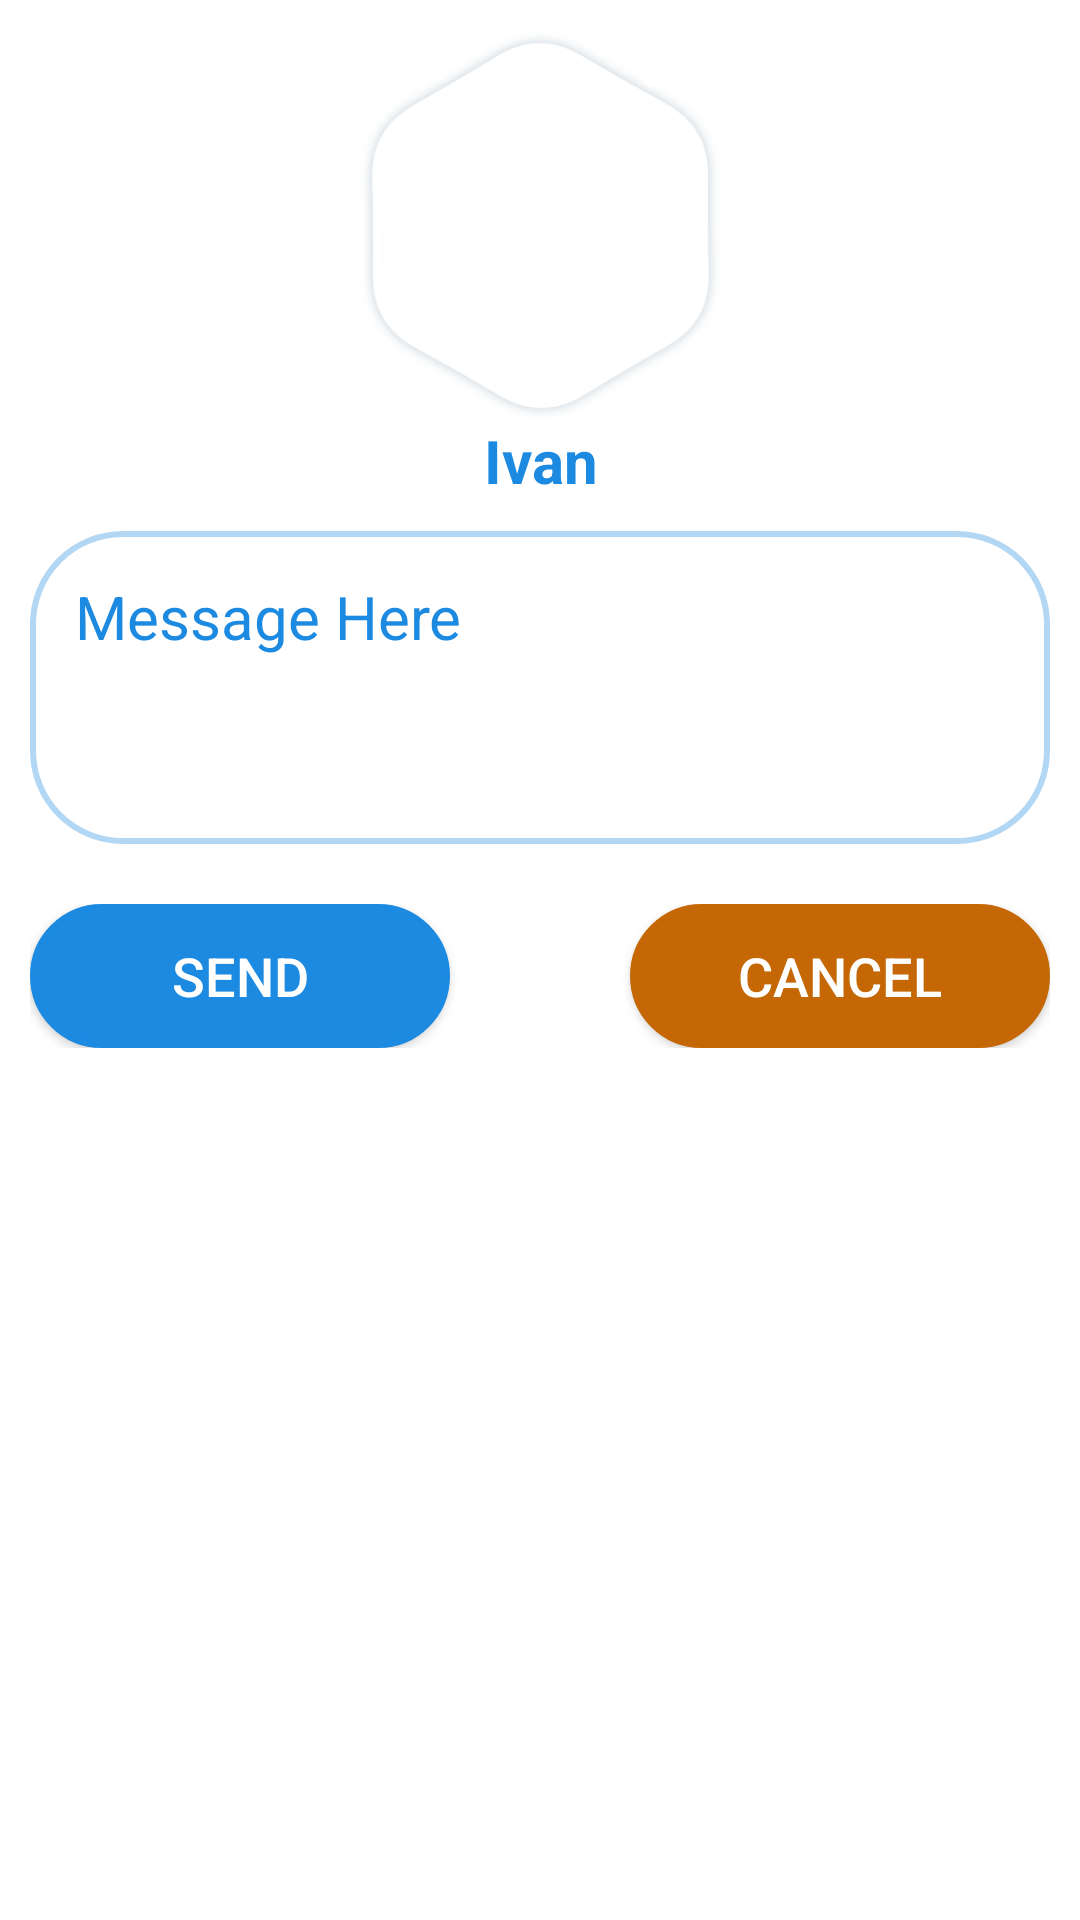

Reconstruct the res/layout file that produces this screen, plus the resources it refers to.
<!-- AndroidManifest.xml: application theme AppTheme -->
<!-- res/layout/match_friend_dialog.xml -->
<?xml version="1.0" encoding="utf-8"?>
<LinearLayout
    xmlns:android="http://schemas.android.com/apk/res/android"
    xmlns:app="http://schemas.android.com/apk/res-auto"
    xmlns:tools="http://schemas.android.com/tools"
    android:layout_width="match_parent"
    android:layout_height="match_parent"
    android:background="@color/white"
    android:orientation="vertical">
    <ScrollView
        android:layout_width="match_parent"
        android:layout_height="match_parent"
        android:fillViewport="true">
        <LinearLayout
            android:layout_width="match_parent"
            android:layout_height="match_parent"
            android:orientation="vertical">
            <FrameLayout
                android:layout_width="130dp"
                android:layout_height="130dp"
                android:layout_marginTop="10dp"
                android:layout_gravity="center">
                <ImageView
                    android:id="@+id/user_img"
                    android:layout_width="match_parent"
                    android:layout_height="match_parent"
                    android:src="@drawable/avatar_user" />
                <ImageView
                    android:layout_width="match_parent"
                    android:layout_height="match_parent"
                    android:src="@drawable/icn_photo_border"/>
            </FrameLayout>
            <TextView
                android:id="@+id/username"
                android:layout_width="match_parent"
                android:layout_height="wrap_content"
                android:textColor="@color/blue"
                android:textSize="20dp"
                android:text="Ivan"
                android:textStyle="bold"
                android:gravity="center"/>
            <LinearLayout
                android:layout_width="match_parent"
                android:layout_height="match_parent"
                android:orientation="vertical"
                android:layout_margin="10dp">
                <LinearLayout
                    android:layout_width="match_parent"
                    android:layout_height="wrap_content"
                    android:background="@drawable/default_round_5"
                    android:orientation="horizontal" >
                    <EditText
                        android:id="@+id/msg_edit"
                        android:layout_width="match_parent"
                        android:layout_height="wrap_content"
                        android:layout_gravity="center"
                        android:gravity="top|left"
                        android:background="@drawable/default_textview"
                        android:hint="Message Here"
                        android:padding="10dp"
                        android:minLines="3"
                        android:maxLines="6"
                        android:lines="3"
                        android:inputType="textMultiLine"
                        android:textColorHint="@color/blue"
                        android:textSize="20sp"
                        android:textColor="@color/blue" />
                </LinearLayout>

                <LinearLayout
                    android:layout_width="match_parent"
                    android:layout_height="wrap_content"
                    android:layout_marginTop="20dp"
                    android:layout_marginBottom="20dp"
                    android:orientation="horizontal">
                    <Button
                        android:id="@+id/send_but"
                        android:layout_width="match_parent"
                        android:layout_height="wrap_content"
                        android:layout_weight="0.2"
                        android:layout_marginRight="30dp"
                        android:background="@drawable/default_round"
                        android:text="Send"
                        android:textColor="@color/colorWhite"
                        android:layout_gravity="center"
                        android:textSize="18dp"/>
                    <Button
                        android:id="@+id/close_but"
                        android:layout_width="match_parent"
                        android:layout_height="wrap_content"
                        android:layout_weight="0.2"
                        android:layout_marginLeft="30dp"
                        android:background="@drawable/default_round_yellow"
                        android:text="Cancel"
                        android:textColor="@color/colorWhite"
                        android:layout_gravity="center"
                        android:textSize="18dp"/>
                </LinearLayout>
            </LinearLayout>
        </LinearLayout>
    </ScrollView>
</LinearLayout>
<!-- resources referenced by this layout -->
<resources>
  <color name="blue">#1C8AE1</color>
  <color name="colorWhite">#ffffff</color>
  <color name="white">#FFFFFF</color>
  <!-- drawable default_round (drawable) -->
  <?xml version="1.0" encoding="UTF-8"?>
  <shape xmlns:android="http://schemas.android.com/apk/res/android">
      <solid android:color="#1C8AE1"/>
      <stroke
          android:width="2dp"
          android:color="#1C8AE1" />
      <corners
          android:radius="30dp"/>
      <padding
          android:left="5dp"
          android:top="5dp"
          android:right="5dp"
          android:bottom="5dp" />
  </shape>
  <!-- drawable default_round_5 (drawable) -->
  <?xml version="1.0" encoding="UTF-8"?>
  <shape xmlns:android="http://schemas.android.com/apk/res/android">
      <solid android:color="#0CFCF8F8"/>
      <stroke
          android:width="2dp"
          android:color="#B2D7F5" />
      <corners
          android:radius="30dp"/>
      <padding
          android:left="5dp"
          android:top="5dp"
          android:right="5dp"
          android:bottom="5dp" />
  </shape>
  <!-- drawable default_round_yellow (drawable) -->
  <?xml version="1.0" encoding="UTF-8"?>
  <shape xmlns:android="http://schemas.android.com/apk/res/android">
      <solid android:color="@color/colorYellowDark"/>
      <stroke
          android:width="2dp"
          android:color="@color/colorYellowDark" />
      <corners
          android:radius="30dp"/>
      <padding
          android:left="5dp"
          android:top="5dp"
          android:right="5dp"
          android:bottom="5dp" />
  </shape>
  <!-- drawable default_textview (drawable) -->
  <?xml version="1.0" encoding="utf-8"?>
  <selector xmlns:android="http://schemas.android.com/apk/res/android" >
      <item
          android:state_focused="false">
          <shape android:shape="rectangle"  >
              <corners android:radius="5dip" />
              <stroke android:width="2dp" android:color="#00FFFFFF"></stroke>
          </shape>
      </item>
      <item
          android:state_focused="true">
          <shape android:shape="rectangle"  >
              <corners android:radius="5dip" />
              <stroke android:width="2dp" android:color="#00FFFFFF"></stroke>
          </shape>
      </item>
  </selector>
  <!-- drawable icn_photo_border: png bitmap (drawable, 16635 bytes) -->
  <style name="AppTheme" parent="Theme.AppCompat.Light.DarkActionBar">
          
          <item name="colorPrimary">@color/colorPrimary</item>
          <item name="colorPrimaryDark">@color/colorPrimaryDark</item>
          <item name="colorAccent">@color/colorAccent</item>
      </style>
  <color name="colorYellowDark">#c46704</color>
  <color name="colorPrimary">#0E4D8F</color>
  <color name="colorPrimaryDark">#04448A</color>
  <color name="colorAccent">#FF4081</color>
</resources>
